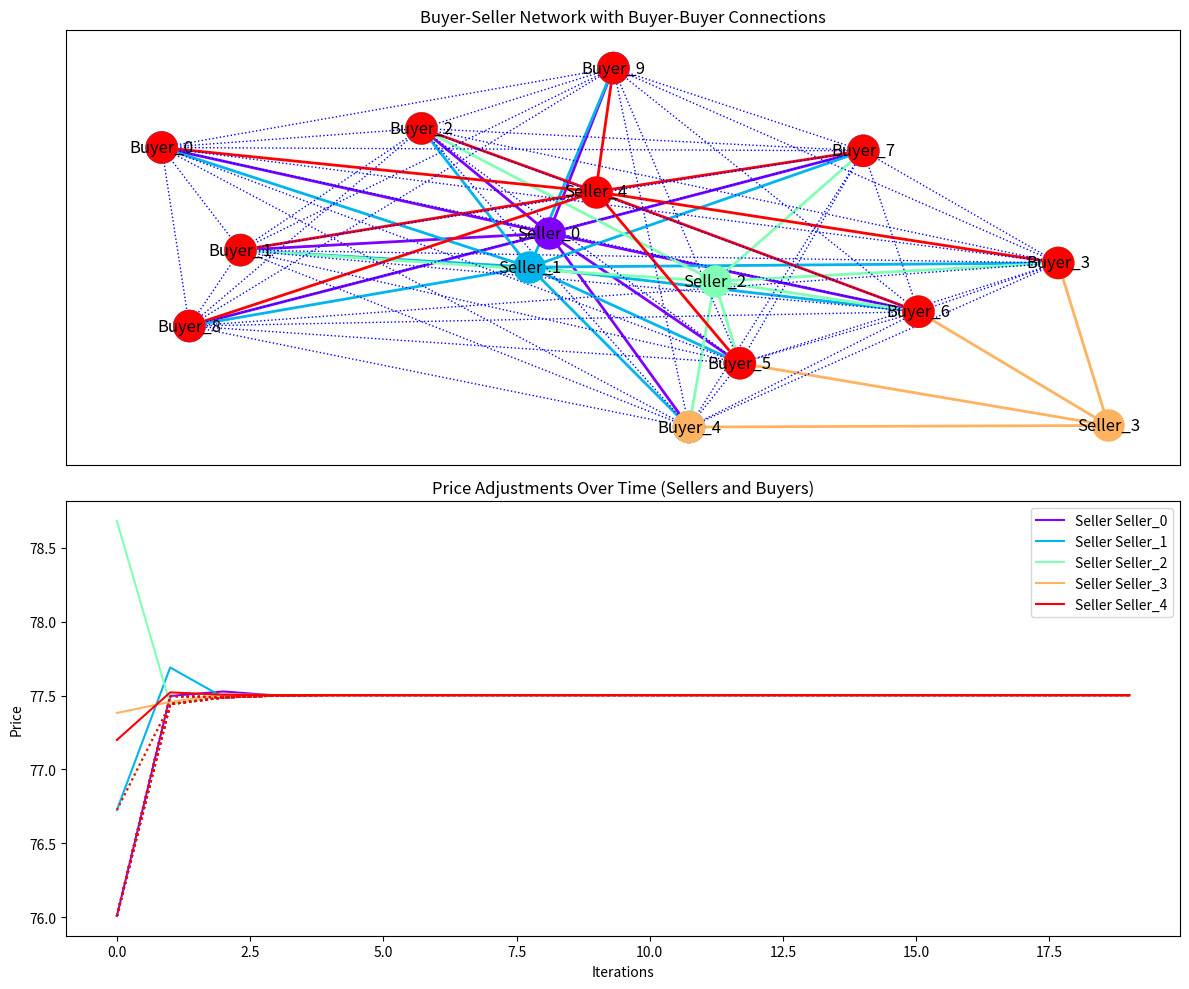
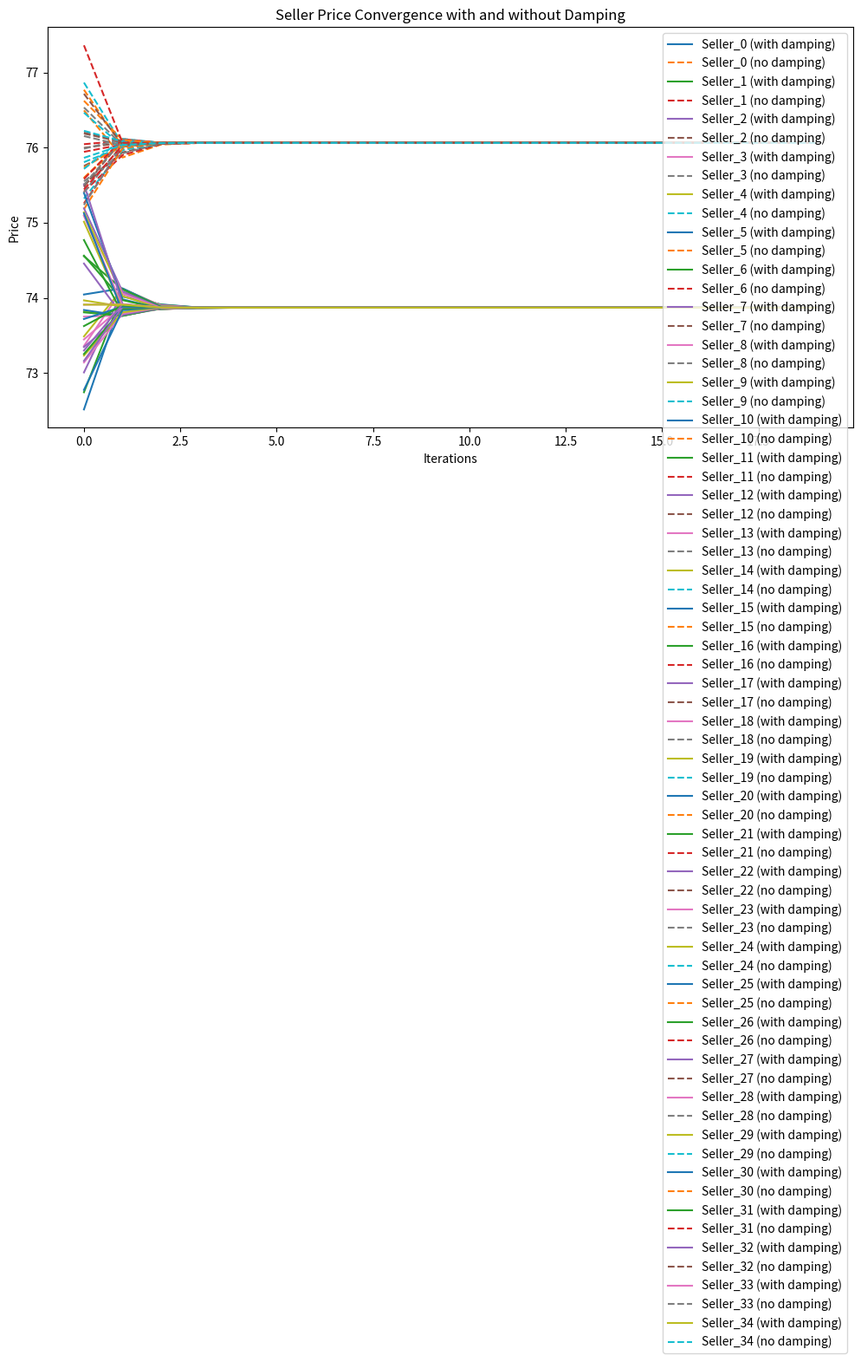
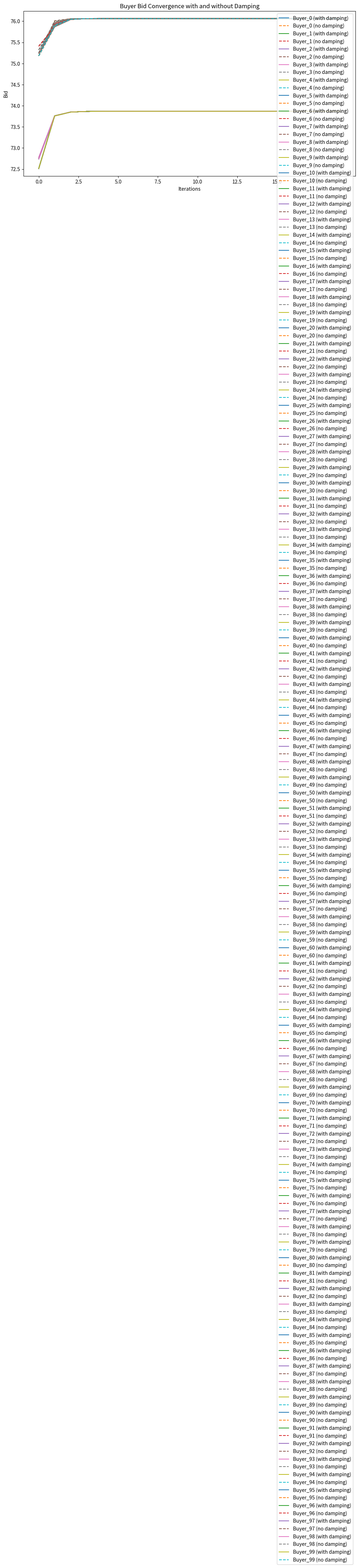

These charts were generated, in order, by the following Python code:
import numpy as np
import networkx as nx
from collections import deque
import random
import matplotlib.pyplot as plt

np.random.seed()

# Node class representing a buyer or seller
class Node:
    def __init__(self, id, price, quantity):
        self.id = id
        self.price = price
        self.quantity = quantity  # Positive for buyers, negative for sellers
        self.bid = np.random.uniform(50, 100)  # Initial bid for buyers
        
def influence_function(node_id, G_seller_buyer, G_buyer_buyer, G_seller_seller, influence_threshold, window_size=5):
    """
    Calculates the damping factor for a node based on its influence in the network.

    :param node_id: ID of the node (buyer or seller)
    :param G_seller_buyer: Buyer-Seller network
    :param G_buyer_buyer: Buyer-Buyer network
    :param G_seller_seller: Seller-Seller network
    :param influence_threshold: Threshold for normalizing influence
    :param window_size: Time window size for calculating moving average
    :return: Damping factor (0 = no influence, 1 = maximum influence)
    """
    if node_id not in G_seller_buyer.nodes:
        raise ValueError(f"Node {node_id} not found in G_seller_buyer.")

    node = G_seller_buyer.nodes[node_id].get('obj', None)
    if node is None:
        raise ValueError(f"No 'obj' attribute found for node {node_id}.")

    # Initialize influence values
    influence_values = deque(maxlen=window_size)
    print(f"Processing node: {node_id}\n")
    print(f"Neighbors in G_seller_buyer: {list(G_seller_buyer.neighbors(node_id))}\n")
    print(f"Neighbors in G_seller_seller: {list(G_seller_seller.neighbors(node_id)) if 'Seller' in node_id else 'N/A'}\n")

    # Calculate influence based on node type
    if "Buyer" in node_id:
        # Buyers are influenced by seller prices
        seller_influence = [
            G_seller_buyer.nodes[neighbor]['obj'].price
            for neighbor in G_seller_buyer.neighbors(node_id)
            if "Seller" in neighbor and 'obj' in G_seller_buyer.nodes[neighbor]
        ]
        if seller_influence:
            avg_seller_influence = np.mean(seller_influence)
            influence_values.append(avg_seller_influence)

    elif "Seller" in node_id:
        # Sellers are influenced by buyer bids and neighboring sellers
        buyer_influence = [
            G_seller_buyer.nodes[neighbor]['obj'].bid
            for neighbor in G_seller_buyer.neighbors(node_id)
            if "Buyer" in neighbor and 'obj' in G_seller_buyer.nodes[neighbor]
        ]
        seller_influence = [
            G_seller_seller.nodes[neighbor]['obj'].price
            for neighbor in G_seller_seller.neighbors(node_id)
            if "Seller" in neighbor and 'obj' in G_seller_seller.nodes[neighbor]
        ]

        if buyer_influence:
            avg_buyer_influence = np.mean(buyer_influence)
            influence_values.append(avg_buyer_influence)
        if seller_influence:
            avg_seller_influence = np.mean(seller_influence)
            influence_values.append(avg_seller_influence)

    # Compute the damping factor
    if influence_values:
        avg_influence = np.mean(influence_values)
        damping_factor = min(avg_influence / influence_threshold, 1)  # Normalize and cap at 1
    else:
        damping_factor = 0  # No influence detected
    
    print(f"Influence values: {influence_values}\n")
    print(f"\n\n\n")

    return damping_factor
    
# Calculate utility with damping
def calculate_utility_with_damping(buyer, seller, damping_factor):
    valuation = buyer.quantity * (1 / (seller.price + 1e-9))
    return valuation * damping_factor

# Update influence sets by adjusting edge weights
def calculate_influence_sets_with_damping(G_seller_buyer, damping_factors):
    """
    Adjust edge weights in G_seller_buyer based on damping factors.
    """
    for seller_id in [n for n in G_seller_buyer if "Seller" in n]:
        for buyer_id in G_seller_buyer.neighbors(seller_id):
            weight = G_seller_buyer[seller_id][buyer_id].get('weight', 1.0)
            adjusted_weight = weight * damping_factors.get(seller_id, 1.0)
            G_seller_buyer[seller_id][buyer_id]['weight'] = adjusted_weight

# Update bids and prices with damping factors
def update_bids_psp_proportional_with_influence(G_seller_buyer, G_buyer_buyer, G_seller_seller, buyer_config, seller_config, influence_threshold):
    """
    Update bids and prices based on the PSP mechanism and damping factors.
    """
    damping_factors = {}

    # Calculate damping factors for all nodes in the graph
    for node_id in G_seller_buyer.nodes:
        damping_factors[node_id] = influence_function(node_id, G_seller_buyer, G_buyer_buyer, G_seller_seller, influence_threshold)

    # Ensure all nodes have damping factors
    for node_id in G_seller_buyer.nodes:
        if node_id not in damping_factors:
            damping_factors[node_id] = 1.0  # Default damping factor

    calculate_influence_sets_with_damping(G_seller_buyer, damping_factors)

    for node_id in G_seller_buyer.nodes:
        node = G_seller_buyer.nodes[node_id]['obj']
        damping_factor = damping_factors[node_id]

        if "Seller" in node_id:
            buyer_bids = [G_seller_buyer.nodes[neighbor]['obj'].bid for neighbor in G_seller_buyer.neighbors(node_id) if "Buyer" in neighbor]
            if len(buyer_bids) > 1:
                second_highest_bid = sorted(buyer_bids)[-2]
                node.price = node.price + damping_factor * (second_highest_bid - node.price)

            connected_seller_prices = [G_seller_seller.nodes[neighbor]['obj'].price for neighbor in G_seller_seller.neighbors(node_id)]
            if connected_seller_prices:
                avg_seller_price = np.mean(connected_seller_prices)
                node.price = node.price + damping_factor * (avg_seller_price - node.price)

        elif "Buyer" in node_id:
            seller_prices = [G_seller_buyer.nodes[neighbor]['obj'].price for neighbor in G_seller_buyer.neighbors(node_id) if "Seller" in neighbor]
            if seller_prices:
                min_seller_price = min(seller_prices)
                node.bid = node.bid + damping_factor * (min_seller_price - node.bid)
                

# Example network setup
def setup_network(num_buyers, num_sellers):
    buyers = [Node(f"Buyer_{i}", price=0, quantity=np.random.uniform(10, 20)) for i in range(num_buyers)]
    sellers = [Node(f"Seller_{i}", price=np.random.uniform(50, 100), quantity=-np.random.uniform(10, 20)) for i in range(num_sellers)]
    G_seller_buyer = nx.Graph()

    for seller in sellers:
        G_seller_buyer.add_node(seller.id, obj=seller)
    for buyer in buyers:
        G_seller_buyer.add_node(buyer.id, obj=buyer)

    for seller in sellers:
        connected_buyers = random.sample(buyers, k=random.randint(1, len(buyers)))
        for buyer in connected_buyers:
            G_seller_buyer.add_edge(seller.id, buyer.id)

    return G_seller_buyer, buyers, sellers
    
# Create seller-seller network based on shared buyers
def create_seller_seller_network(buyers, sellers, G_seller_buyer):
    print("Creating seller-seller network based on shared buyers")
    
    # Initialize an empty graph for seller-seller relationships
    G_seller_seller = nx.Graph()

    # Add all sellers as nodes in the seller-seller network
    for seller in sellers:
        G_seller_seller.add_node(seller.id, obj=seller)
    
    # Iterate through all pairs of sellers to find shared buyers
    for i, seller_1 in enumerate(sellers):
        for seller_2 in sellers[i+1:]:
            # Find common buyers between seller_1 and seller_2
            buyers_seller_1 = set(G_seller_buyer.neighbors(seller_1.id))
            buyers_seller_2 = set(G_seller_buyer.neighbors(seller_2.id))
            shared_buyers = buyers_seller_1.intersection(buyers_seller_2)
            
            if shared_buyers:
                # Add an edge between seller_1 and seller_2 if they share buyers
                G_seller_seller.add_edge(seller_1.id, seller_2.id, shared_buyers=list(shared_buyers))

    return G_seller_seller
    
# Create buyer-buyer network based on shared sellers
def create_buyer_buyer_network(buyers, sellers, G_seller_buyer):
    print("Creating buyer-buyer network based on shared sellers")
    
    # Create buyer-buyer connections based on shared sellers
    G_buyer_buyer = nx.Graph()
    for buyer in buyers:
        G_buyer_buyer.add_node(buyer.id, obj=buyer)

    # Connect buyers through shared sellers
    for seller in sellers:
        connected_buyers = [buyer for buyer in G_seller_buyer.neighbors(seller.id)]
        for i in range(len(connected_buyers)):
            for j in range(i + 1, len(connected_buyers)):
                G_buyer_buyer.add_edge(connected_buyers[i], connected_buyers[j])

    return G_buyer_buyer
    
    # Plot the network and price history
def plot_network_and_price_history(price_history, buyer_price_history, G_seller_buyer, G_buyer_buyer, seller_buyer_connections):
    pos = nx.spring_layout(G_seller_buyer)

    plt.figure(figsize=(12, 10))

    # Basic colors for the 5 sellers in the legend
    basic_colors = ['red', 'blue', 'green', 'purple', 'orange']
    # Full spectrum for actual plot color coding
    full_spectrum_colors = plt.cm.rainbow(np.linspace(0, 1, len(seller_buyer_connections)))

    # First subplot: Combined seller-buyer network with seller clusters
    plt.subplot(2, 1, 1)
    for idx, (seller_id, buyers) in enumerate(seller_buyer_connections.items()):
        color = full_spectrum_colors[idx]  # Use the full spectrum for clusters
        # Draw the seller node in the cluster color
        nx.draw_networkx_nodes(G_seller_buyer, pos, nodelist=[seller_id], node_color=[color], node_size=500, label=f"Seller {seller_id}")
        # Draw the buyer nodes in the same cluster color
        buyer_ids = buyers
        nx.draw_networkx_nodes(G_seller_buyer, pos, nodelist=buyer_ids, node_color=[color] * len(buyer_ids), node_size=500)
        # Draw seller-buyer edges in the cluster color
        for buyer_id in buyer_ids:
            nx.draw_networkx_edges(G_seller_buyer, pos, edgelist=[(seller_id, buyer_id)], edge_color=[color], style='solid', width=2)

    # Draw the buyer-buyer network (dotted edges)
    dotted_edges = [(u, v) for u, v in G_buyer_buyer.edges]
    nx.draw_networkx_edges(G_buyer_buyer, pos, edgelist=dotted_edges, style='dotted', edge_color='blue')

    # Add labels and title
    nx.draw_networkx_labels(G_seller_buyer, pos)
    plt.title("Buyer-Seller Network with Buyer-Buyer Connections")

    # Second subplot: Plot seller price adjustments and buyer price adjustments over time
    plt.subplot(2, 1, 2)
    for idx, (seller_id, buyers) in enumerate(seller_buyer_connections.items()):
        color = full_spectrum_colors[idx]  # Use full spectrum for plot
        # Plot seller's price as a solid line
        plt.plot(np.arange(len(price_history[seller_id])), price_history[seller_id], linestyle='solid', color=color, label=f"Seller {seller_id}")
        # Plot each buyer's price as a dotted line
        for buyer in buyers:
            plt.plot(np.arange(len(buyer_price_history[buyer])), buyer_price_history[buyer], linestyle='dotted', color=color)

    plt.title("Price Adjustments Over Time (Sellers and Buyers)")
    plt.xlabel("Iterations")
    plt.ylabel("Price")
    plt.legend(loc='upper right')

    plt.tight_layout()
    plt.show()
    
# Store price history and note when participants exit the market
def track_price_history(price_history, buyer_price_history, buyers, sellers, iteration):
    for seller in sellers:
        if seller.id not in price_history:
            price_history[seller.id] = [None] * iteration  # Fill in past with None or NaN
        price_history[seller.id].append(seller.price)
    
    for buyer in buyers:
        if buyer.id not in buyer_price_history:
            buyer_price_history[buyer.id] = [None] * iteration  # Fill in past with None or NaN
        buyer_price_history[buyer.id].append(buyer.bid)


    
# Main simulation function
def run_simulation(num_buyers = 10, num_sellers = 5):
    G_seller_buyer, buyers, sellers = setup_network(num_buyers, num_sellers)
    
    G_buyer_buyer = create_buyer_buyer_network(buyers, sellers, G_seller_buyer)
    G_seller_seller = create_seller_seller_network(buyers, sellers, G_seller_buyer)
    
    influence_threshold = 50.0
    iterations = 20
    
    price_history = {seller.id: [] for seller in sellers}
    buyer_price_history = {buyer.id: [] for buyer in buyers}


    # Run the simulation for the specified number of iterations
    for iteration in range(iterations):
        print(f"Iteration {iteration}.\n\n")

        update_bids_psp_proportional_with_influence(G_seller_buyer, G_buyer_buyer, G_seller_seller, {}, {}, influence_threshold)
    
        # Track price history for sellers and buyers
        track_price_history(price_history, buyer_price_history, buyers, sellers, iteration)
    
    # Visualize the final results
    seller_buyer_connections = {seller.id: list(G_seller_buyer.neighbors(seller.id)) for seller in sellers}
    plot_network_and_price_history(price_history, buyer_price_history, G_seller_buyer, G_buyer_buyer, seller_buyer_connections)

run_simulation()

def run_simulation_with_damping(use_damping, num_iterations=20, influence_threshold=50.0, num_buyers = 100, num_sellers = 35):
    """
    Run the simulation with or without damping factor.
    
    :param use_damping: If True, use damping factor; otherwise, set it to 1.0 for all nodes.
    :param num_iterations: Number of iterations to run the simulation.
    :param influence_threshold: Threshold for damping calculation.
    :return: Recorded prices and bids over iterations.
    """
    # Create test setup
    sellers = [
        Node(f"Seller_{i}", price=np.random.uniform(50, 100), quantity=-np.random.uniform(10, 20))
        for i in range(num_sellers)
    ]
    buyers = [
        Node(f"Buyer_{i}", price=0, quantity=np.random.uniform(10, 20))
        for i in range(num_buyers)
    ]
    G_seller_buyer = nx.Graph()
    for seller in sellers:
        G_seller_buyer.add_node(seller.id, obj=seller)
    for buyer in buyers:
        G_seller_buyer.add_node(buyer.id, obj=buyer)

    for seller in sellers:
        connected_buyers = random.sample(buyers, k=random.randint(1, len(buyers)))
        for buyer in connected_buyers:
            G_seller_buyer.add_edge(seller.id, buyer.id)

    G_seller_seller = create_seller_seller_network(buyers, sellers, G_seller_buyer)
    G_buyer_buyer = create_buyer_buyer_network(buyers, sellers, G_seller_buyer)

    # Track price and bid history
    price_history = {seller.id: [] for seller in sellers}
    bid_history = {buyer.id: [] for buyer in buyers}

    for iteration in range(num_iterations):
        damping_factors = {}
        for node_id in G_seller_buyer.nodes:
            if use_damping:
                damping_factors[node_id] = influence_function(
                    node_id, G_seller_buyer, G_buyer_buyer, G_seller_seller, influence_threshold
                )
            else:
                damping_factors[node_id] = 1.0  # No damping effect

        # Update influence sets (only modifies graph weights for debugging)
        calculate_influence_sets_with_damping(G_seller_buyer, damping_factors)

        # Update bids and prices
        for node_id in G_seller_buyer.nodes:
            node = G_seller_buyer.nodes[node_id]['obj']
            damping_factor = damping_factors[node_id]

            if "Seller" in node_id:
                buyer_bids = [G_seller_buyer.nodes[neighbor]['obj'].bid for neighbor in G_seller_buyer.neighbors(node_id) if "Buyer" in neighbor]
                if len(buyer_bids) > 1:
                    second_highest_bid = sorted(buyer_bids)[-2]
                    node.price = node.price + damping_factor * (second_highest_bid - node.price)

                connected_seller_prices = [G_seller_seller.nodes[neighbor]['obj'].price for neighbor in G_seller_seller.neighbors(node_id)]
                if connected_seller_prices:
                    avg_seller_price = np.mean(connected_seller_prices)
                    node.price = node.price + damping_factor * (avg_seller_price - node.price)

                price_history[node_id].append(node.price)

            elif "Buyer" in node_id:
                seller_prices = [G_seller_buyer.nodes[neighbor]['obj'].price for neighbor in G_seller_buyer.neighbors(node_id) if "Seller" in neighbor]
                if seller_prices:
                    min_seller_price = min(seller_prices)
                    node.bid = node.bid + damping_factor * (min_seller_price - node.bid)

                bid_history[node_id].append(node.bid)

    return price_history, bid_history

def compare_convergence():
    """
    Compare the convergence of the auction mechanism with and without the damping factor.
    """
    num_iterations = 20

    # Run simulations
    print("Running simulation with damping factor...")
    prices_with_damping, bids_with_damping = run_simulation_with_damping(use_damping=True, num_iterations=num_iterations)
    print("Running simulation without damping factor...")
    prices_without_damping, bids_without_damping = run_simulation_with_damping(use_damping=False, num_iterations=num_iterations)

    # Plot convergence for sellers
    plt.figure(figsize=(12, 6))
    for seller_id in prices_with_damping:
        plt.plot(prices_with_damping[seller_id], label=f"{seller_id} (with damping)", linestyle='-')
        plt.plot(prices_without_damping[seller_id], label=f"{seller_id} (no damping)", linestyle='--')

    plt.title("Seller Price Convergence with and without Damping")
    plt.xlabel("Iterations")
    plt.ylabel("Price")
    plt.legend()
    plt.show()

    # Plot convergence for buyers
    plt.figure(figsize=(12, 6))
    for buyer_id in bids_with_damping:
        plt.plot(bids_with_damping[buyer_id], label=f"{buyer_id} (with damping)", linestyle='-')
        plt.plot(bids_without_damping[buyer_id], label=f"{buyer_id} (no damping)", linestyle='--')

    plt.title("Buyer Bid Convergence with and without Damping")
    plt.xlabel("Iterations")
    plt.ylabel("Bid")
    plt.legend()
    plt.show()

# Run the comparison
compare_convergence()
